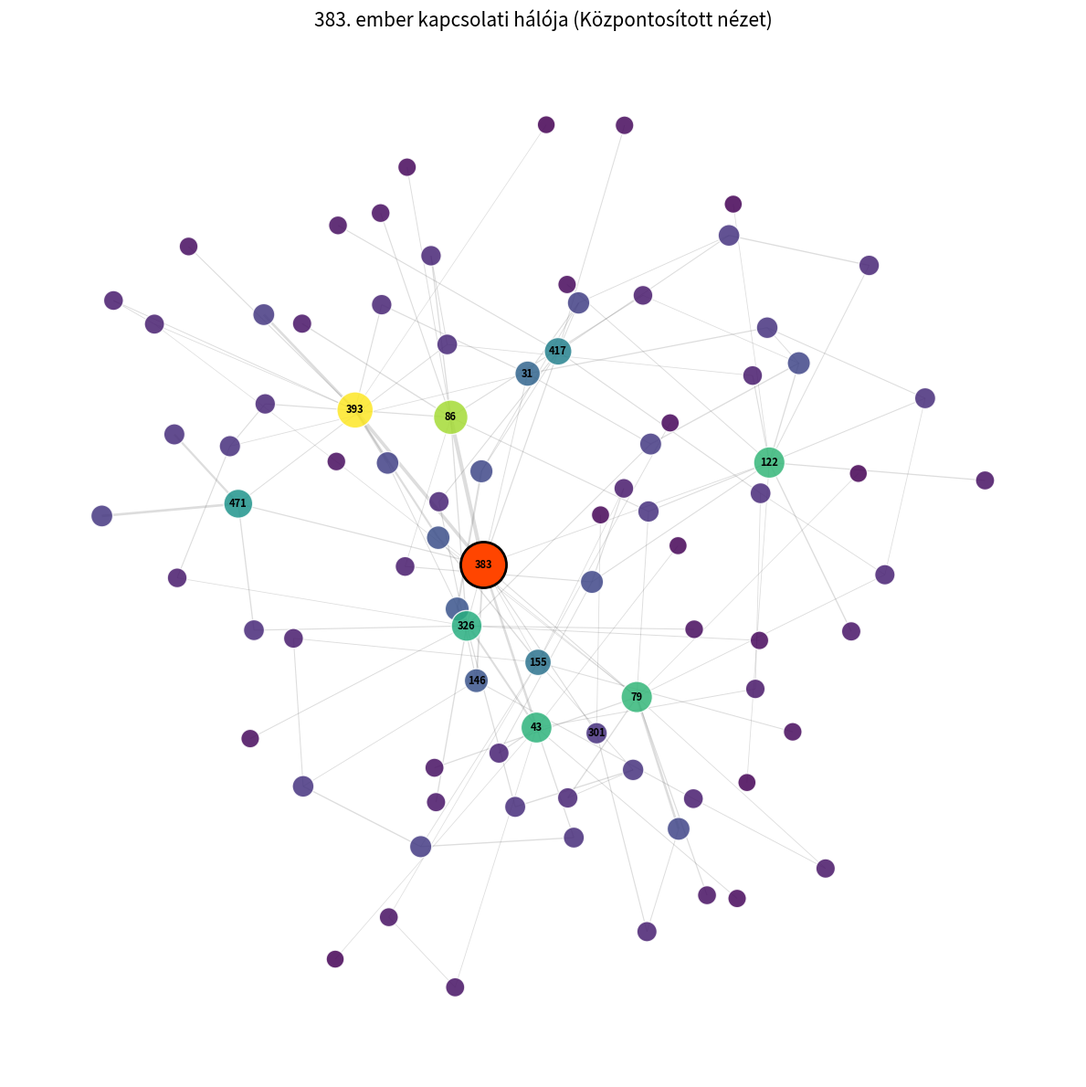

This chart was generated by the following Python code:
import networkx as nx
import matplotlib.pyplot as plt
import numpy as np
import random

# --- BEÁLLÍTÁSOK ---
nodes = 500
n_traits = 8
st_c_p = (1/nodes) * 3 
alpha = 2
decay = 0.995
threshold = 1e-4
num_events = 100
random_meet_p = 0.1
lvls_of_t = 2
amount = 1.5

traits = np.random.randint(0, lvls_of_t, size=(nodes, n_traits))
link = [[] for _ in range(nodes)]
weight = [[] for _ in range(nodes)]

# --- SEGÉDFÜGGVÉNYEK ---

def similarity(i, j):
    return np.mean(traits[i] == traits[j])

def create_initial_links():
    print("--- 1. KEZDETI LÉPÉS: Kapcsolatok generálása... ---")
    for i in range(nodes):
        for j in range(i+1, nodes):
            sim = similarity(i, j)
            p = st_c_p * (1 + alpha * sim)
            if random.random() < p:
                w = random.uniform(0.5, 1.5)
                link[i].append(j); weight[i].append(w)
                link[j].append(i); weight[j].append(w)
    print(f"   -> Kezdeti kapcsolatok létrehozva.\n")

def add_or_strengthen(a, b):
    if b in link[a]:
        idx = link[a].index(b)
        weight[a][idx] += amount
        idx = link[b].index(a)
        weight[b][idx] += amount
    else:
        sim = similarity(a, b)
        p = st_c_p * (1 + alpha * sim)
        if random.random() < p:
            w = random.uniform(0.5, 1.5)
            link[a].append(b); weight[a].append(w)
            link[b].append(a); weight[b].append(w)

def new_sim_con():
    if random.random() < random_meet_p:
        i = random.randint(0, nodes-1)
        sims = np.array([similarity(i, j) for j in range(nodes)], dtype=float)
        sims[i] = 0
        sims = sims ** alpha 
        if sims.sum() > 0:
            j = np.random.choice(range(nodes), p=sims / sims.sum())
            add_or_strengthen(i, j)

def triadikus():
    i = random.randint(0, nodes-1)
    if not link[i]: return
    
    w_i = np.array(weight[i], dtype=float)
    sim_i = np.array([similarity(i, x) for x in link[i]], dtype=float)
    combined_i = w_i * (1 + alpha * sim_i)
    if combined_i.sum() == 0: return
    
    j = np.random.choice(link[i], p=combined_i / combined_i.sum())
    if not link[j]: return

    js = link[j]
    w_j = np.array([weight[j][link[j].index(x)] for x in js], dtype=float)
    sim_j = np.array([similarity(j, x) for x in js], dtype=float)
    combined_j = w_j * (1 + alpha * sim_j)
    if combined_j.sum() == 0: return

    k = np.random.choice(js, p=combined_j / combined_j.sum())
    if k == i: return

    add_or_strengthen(i, j)
    add_or_strengthen(j, k)
    add_or_strengthen(i, k)
    
def gyengules_torles():
    edges_to_delete = set()
    for a in range(nodes):
        for idx, b in enumerate(link[a]):
            new_w = weight[a][idx] * decay
            if new_w < threshold:
                edges_to_delete.add(tuple(sorted((a, b))))
            weight[a][idx] = new_w
            
    for (u, v) in edges_to_delete:
        if v in link[u]:
            idx = link[u].index(v); del link[u][idx]; del weight[u][idx]
        if u in link[v]:
            idx = link[v].index(u); del link[v][idx]; del weight[v][idx]
            
def events():
    print(f"--- 2. SZIMULÁCIÓ: {num_events} esemény futtatása... ---")
    for event in np.arange(1, num_events+1):
        new_sim_con()
        triadikus()
        gyengules_torles()
    print("   -> Szimuláció kész.\n")

# --- KIRAJZOLÁS ---

def kirajzolas():
    print("--- 3. KIRAJZOLÁS ---")

    # 1. Gráf építése
    G = nx.Graph()
    for i in range(nodes):
        for idx, j in enumerate(link[i]):
            if i < j:
                G.add_edge(i, j, weight=weight[i][idx])

    if G.number_of_edges() == 0:
        print("Üres gráf.")
        return

    # 2. Központi ember kiválasztása
    degrees = dict(G.degree(weight='weight'))
    fokusz_ember = max(degrees, key=degrees.get)
    print(f"Középpontban: {fokusz_ember} (Súlyozott fokszám: {degrees[fokusz_ember]:.2f})")

    # 3. Részgráf (Ego network)
    subG = nx.ego_graph(G, fokusz_ember, radius=2)
    
    # 4. Geocentrikus elrendezés
    # Rögzítjük a fókusz embert középre (0,0), a többieket hagyjuk rendeződni
    pos = nx.spring_layout(subG, 
                           pos={fokusz_ember: (0, 0)}, # Kezdő pozíció a központnak
                           fixed=[fokusz_ember],       # "Leszögezzük" a központot
                           k=0.6,                      # Távolság (nagyobb = szellősebb)
                           iterations=100,             # Több iteráció a szebb rendeződésért
                           seed=42)

    # 5. Stílus beállítások
    node_strengths = [subG.degree(n, weight='weight') for n in subG.nodes()]
    
    # Méretezés finomhangolása
    min_s, max_s = min(node_strengths), max(node_strengths)
    if max_s == min_s: max_s += 1
    node_sizes = [200 + (s - min_s) / (max_s - min_s) * 800 for s in node_strengths]

    # Élek vastagsága
    weights = [subG[u][v]['weight'] for u, v in subG.edges()]
    if weights:
        w_min, w_max = min(weights), max(weights)
        edge_widths = [0.5 + (w - w_min)/(w_max - w_min)*2.5 if w_max > w_min else 1.0 for w in weights]
    else:
        edge_widths = []

    # 6. Kirajzolás
    plt.figure(figsize=(12, 12)) 
    ax = plt.gca()
    
    # Élek rajzolása
    nx.draw_networkx_edges(subG, pos, width=edge_widths, alpha=0.2, edge_color='#555555')

    # A többi ember rajzolása
    # Nodelist szűrése (mindenki, aki nem a fókusz ember)
    others = [n for n in subG.nodes() if n != fokusz_ember]
    other_sizes = [node_sizes[list(subG.nodes()).index(n)] for n in others]
    other_colors = [node_strengths[list(subG.nodes()).index(n)] for n in others]

    nx.draw_networkx_nodes(subG, pos, 
                           nodelist=others,
                           node_size=other_sizes, 
                           node_color=other_colors, 
                           cmap=plt.cm.viridis,
                           alpha=0.85,
                           edgecolors='white')

    # A központi ember rajzolása (kiemelve)
    nx.draw_networkx_nodes(subG, pos, 
                           nodelist=[fokusz_ember], 
                           node_size=node_sizes[list(subG.nodes()).index(fokusz_ember)] * 1.3, 
                           node_color='#FF4500', 
                           edgecolors='black', 
                           linewidths=2)

    # Címkék
    # Csak a központi ember és a közvetlen szomszédok kapjanak címkét, hogy ne legyen zsúfolt
    labels = {}
    neighbors = list(G.neighbors(fokusz_ember))
    labels[fokusz_ember] = str(fokusz_ember)
    for n in neighbors:
        if n in subG.nodes():
            labels[n] = str(n)
            
    nx.draw_networkx_labels(subG, pos, labels=labels, font_size=8, font_weight='bold')

    plt.title(f"{fokusz_ember}. ember kapcsolati hálója (Központosított nézet)", fontsize=15)
    plt.axis('off')
    plt.tight_layout()
    plt.show()

# --- FUTTATÁS ---
create_initial_links()
events()
kirajzolas()
